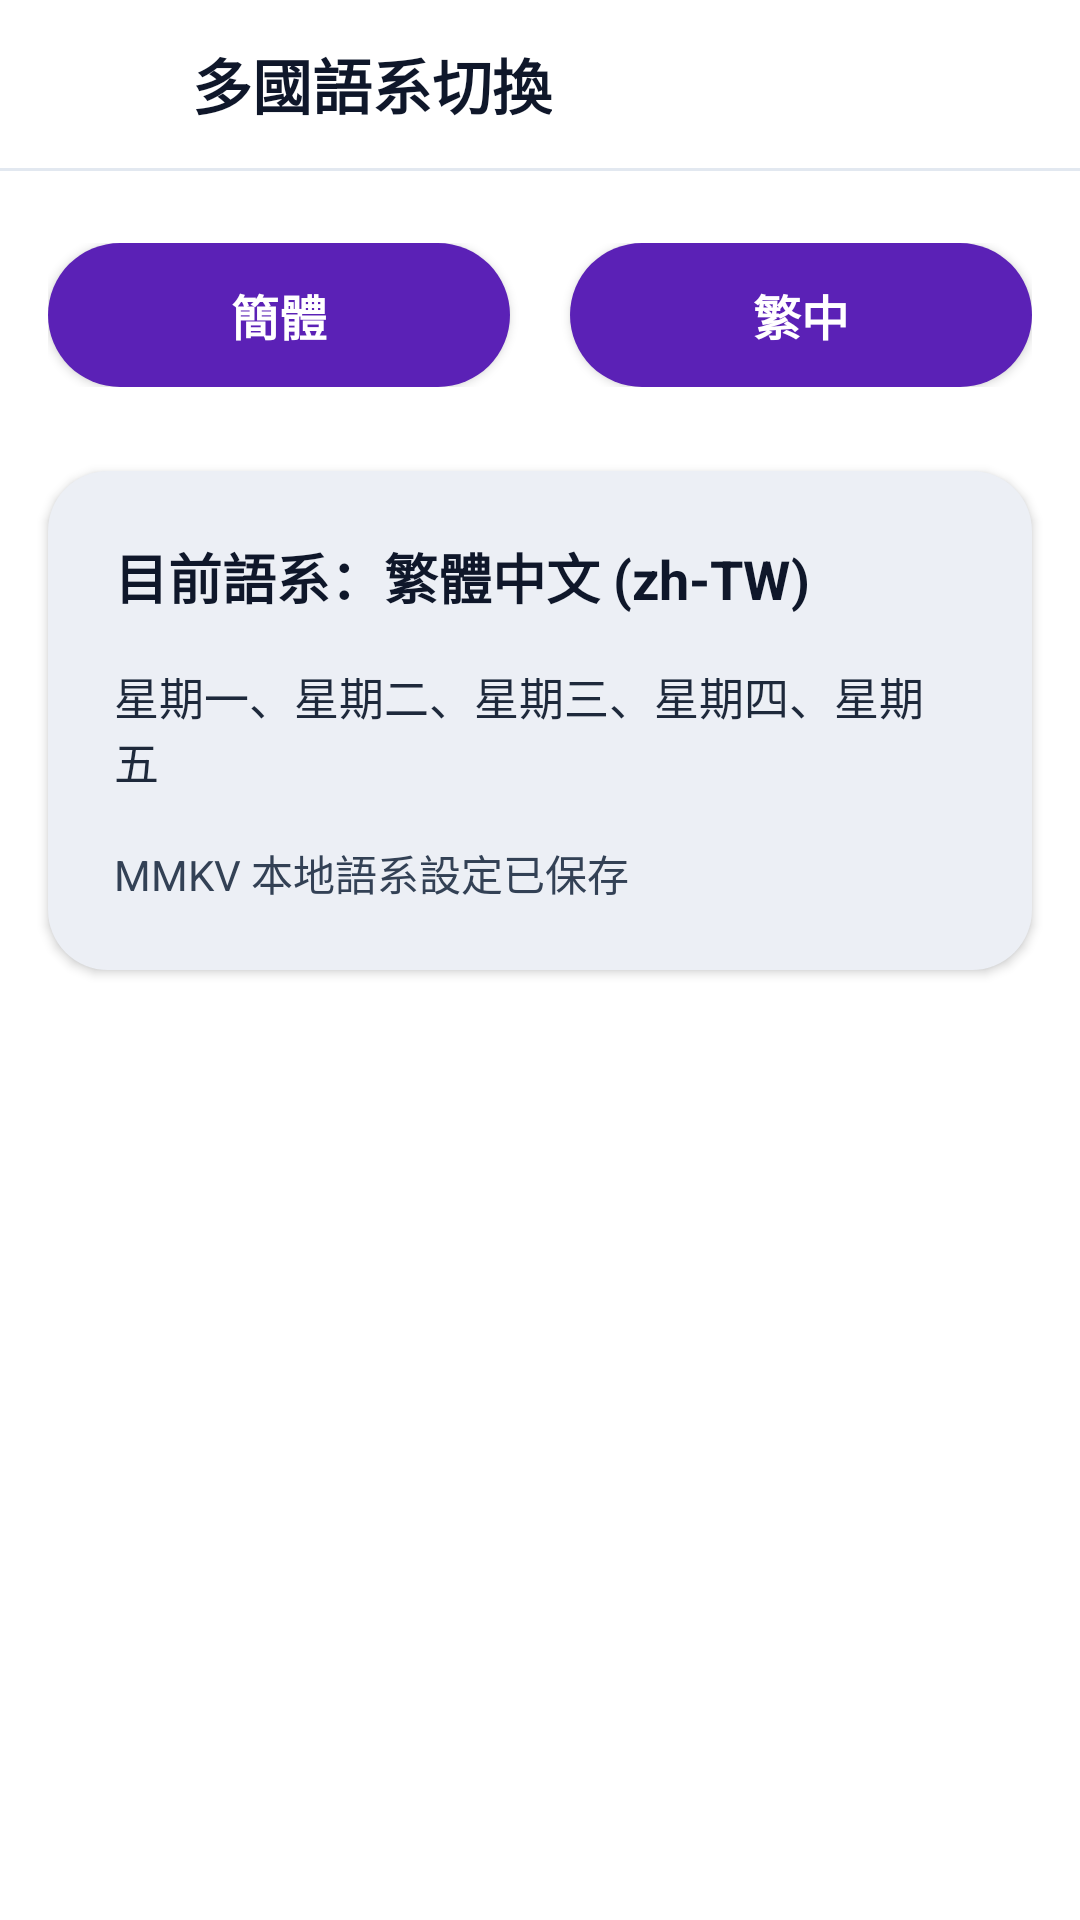

Reconstruct the res/layout file that produces this screen, plus the resources it refers to.
<!-- AndroidManifest.xml: application theme AppTheme -->
<!-- res/layout/fragment_language.xml -->
<?xml version="1.0" encoding="utf-8"?>
<androidx.constraintlayout.widget.ConstraintLayout xmlns:android="http://schemas.android.com/apk/res/android"
    xmlns:app="http://schemas.android.com/apk/res-auto"
    android:layout_width="match_parent"
    android:layout_height="match_parent"
    android:background="@color/white">

    
    <LinearLayout
        android:id="@+id/ll_lang_header"
        android:layout_width="match_parent"
        android:layout_height="56dp"
        android:gravity="center_vertical"
        android:orientation="horizontal"
        android:paddingHorizontal="8dp"
        app:layout_constraintEnd_toEndOf="parent"
        app:layout_constraintStart_toStartOf="parent"
        app:layout_constraintTop_toTopOf="parent">

        <ImageButton
            android:id="@+id/btn_back"
            android:layout_width="48dp"
            android:layout_height="48dp"
            android:background="?attr/selectableItemBackgroundBorderless"
            android:contentDescription="@string/language_title"
            android:src="@drawable/ic_arrow_back"
            app:tint="#1E293B" />

        <TextView
            android:id="@+id/tv_lang_header_title"
            android:layout_width="wrap_content"
            android:layout_height="wrap_content"
            android:layout_marginStart="8dp"
            android:text="@string/language_title"
            android:textColor="#0F172A"
            android:textSize="20sp"
            android:textStyle="bold" />
    </LinearLayout>

    <View
        android:id="@+id/view_lang_divider"
        android:layout_width="match_parent"
        android:layout_height="1dp"
        android:background="#E2E8F0"
        app:layout_constraintTop_toBottomOf="@+id/ll_lang_header" />

    
    <LinearLayout
        android:id="@+id/ll_lang_buttons"
        android:layout_width="0dp"
        android:layout_height="wrap_content"
        android:layout_marginHorizontal="16dp"
        android:layout_marginTop="24dp"
        android:orientation="horizontal"
        app:layout_constraintEnd_toEndOf="parent"
        app:layout_constraintStart_toStartOf="parent"
        app:layout_constraintTop_toBottomOf="@+id/view_lang_divider">

        <androidx.appcompat.widget.AppCompatButton
            android:id="@+id/btn_cn"
            android:layout_width="0dp"
            android:layout_height="48dp"
            android:layout_marginEnd="10dp"
            android:layout_weight="1"
            android:background="@drawable/bg_btn_language_pill"
            android:text="@string/cn"
            android:textAllCaps="false"
            android:textColor="@color/white"
            android:textSize="16sp"
            android:textStyle="bold" />

        <androidx.appcompat.widget.AppCompatButton
            android:id="@+id/btn_tw"
            android:layout_width="0dp"
            android:layout_height="48dp"
            android:layout_marginStart="10dp"
            android:layout_weight="1"
            android:background="@drawable/bg_btn_language_pill"
            android:text="@string/tw"
            android:textAllCaps="false"
            android:textColor="@color/white"
            android:textSize="16sp"
            android:textStyle="bold" />
    </LinearLayout>

    
    <LinearLayout
        android:id="@+id/ll_lang_preview_card"
        android:layout_width="0dp"
        android:layout_height="wrap_content"
        android:layout_marginHorizontal="16dp"
        android:layout_marginTop="28dp"
        android:background="@drawable/bg_language_preview_card"
        android:elevation="2dp"
        android:orientation="vertical"
        android:padding="22dp"
        app:layout_constraintEnd_toEndOf="parent"
        app:layout_constraintStart_toStartOf="parent"
        app:layout_constraintTop_toBottomOf="@+id/ll_lang_buttons">

        <TextView
            android:id="@+id/tv_current_language"
            android:layout_width="wrap_content"
            android:layout_height="wrap_content"
            android:text="目前語系：繁體中文 (zh-TW)"
            android:textColor="#0F172A"
            android:textSize="18sp"
            android:textStyle="bold" />

        <TextView
            android:id="@+id/tv_weekdays_preview"
            android:layout_width="wrap_content"
            android:layout_height="wrap_content"
            android:layout_marginTop="16dp"
            android:text="@string/language_weekdays_sample"
            android:textColor="#1E293B"
            android:textSize="15sp" />

        <TextView
            android:id="@+id/tv_mmkv_status"
            android:layout_width="wrap_content"
            android:layout_height="wrap_content"
            android:layout_marginTop="16dp"
            android:text="@string/language_mmkv_saved"
            android:textColor="#334155"
            android:textSize="14sp" />
    </LinearLayout>

</androidx.constraintlayout.widget.ConstraintLayout>
<!-- resources referenced by this layout -->
<resources>
  <color name="white">#FFFFFFFF</color>
  <!-- drawable bg_btn_language_pill (drawable) -->
  <?xml version="1.0" encoding="utf-8"?>
  <shape xmlns:android="http://schemas.android.com/apk/res/android"
      android:shape="rectangle">
      <solid android:color="#5B21B6" />
      <corners android:radius="24dp" />
  </shape>
  <!-- drawable bg_language_preview_card (drawable) -->
  <?xml version="1.0" encoding="utf-8"?>
  <shape xmlns:android="http://schemas.android.com/apk/res/android"
      android:shape="rectangle">
      <solid android:color="#ECEFF5" />
      <corners android:radius="20dp" />
  </shape>
  <string name="cn">簡體</string>
  <string name="language_mmkv_saved">MMKV 本地語系設定已保存</string>
  <string name="language_title">多國語系切換</string>
  <string name="language_weekdays_sample">星期一、星期二、星期三、星期四、星期五</string>
  <string name="tw">繁中</string>
  <style name="AppTheme" parent="Theme.AppCompat.Light.DarkActionBar">
          
          <item name="colorPrimary">@color/colorPrimary</item>
          <item name="colorPrimaryDark">@color/colorPrimaryDark</item>
          <item name="colorAccent">@color/colorAccent</item>
          <item name="windowActionBar">false</item>
          <item name="windowNoTitle">true</item>
  
      </style>
  <color name="colorPrimary">#6200EE</color>
  <color name="colorPrimaryDark">#3700B3</color>
  <color name="colorAccent">#03DAC5</color>
</resources>
